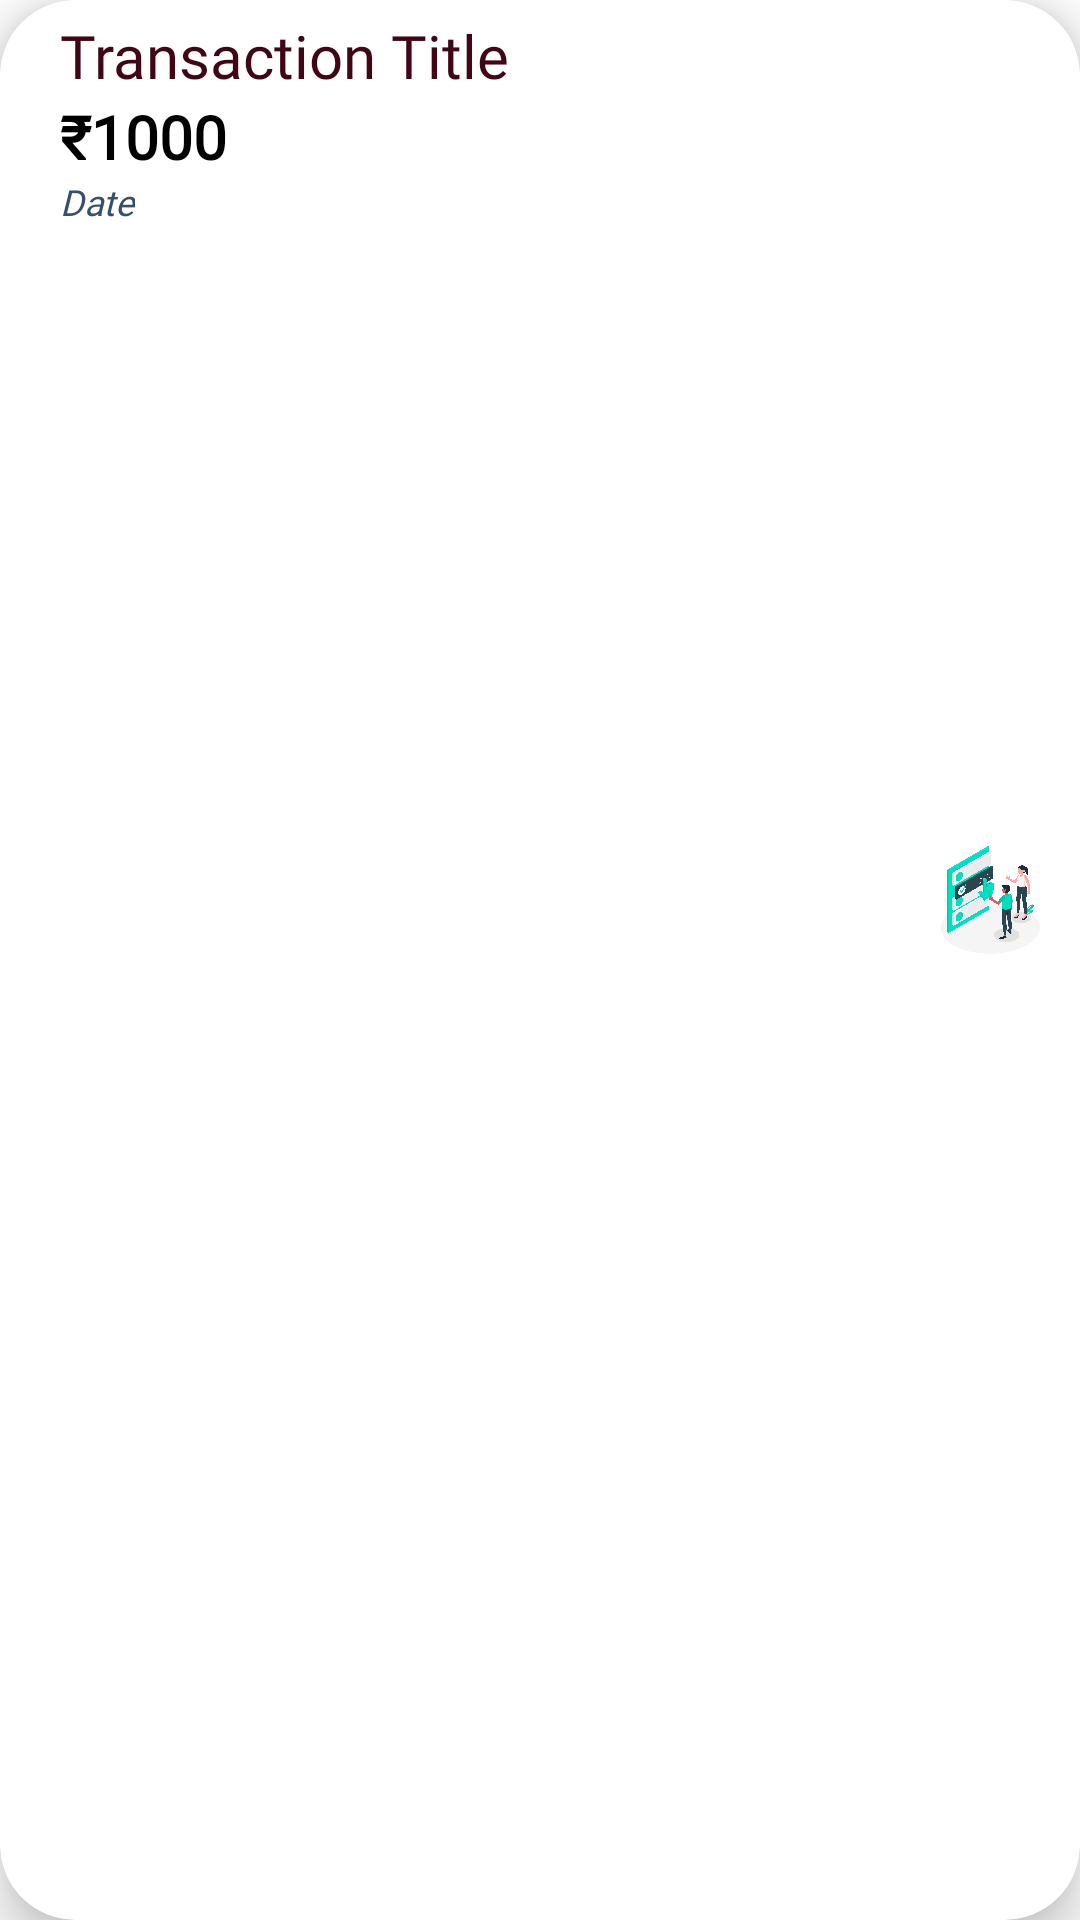

Android layout source for this screen:
<!-- AndroidManifest.xml: application theme Theme.EzManager -->
<!-- res/layout/single_transaction_layout.xml -->
<?xml version="1.0" encoding="utf-8"?>
<androidx.cardview.widget.CardView xmlns:android="http://schemas.android.com/apk/res/android"
    android:layout_width="match_parent"
    android:layout_height="100dp"
    xmlns:app="http://schemas.android.com/apk/res-auto"
    android:layout_marginHorizontal="5dp"
    android:layout_marginVertical="10dp"
    android:backgroundTint="@color/white"
    app:cardCornerRadius="25dp"
    app:cardElevation="10dp"
    >
    <LinearLayout
        android:layout_width="match_parent"
        android:layout_height="match_parent"
        android:orientation="vertical"
        >
    <TextView
        android:layout_width="wrap_content"
        android:layout_height="wrap_content"
        android:textAlignment="textStart"
        android:text="@string/transaction_title"
        android:id="@+id/transactionTitle"
        android:textColor="#420516"
        android:textSize="20sp"
        android:layout_marginTop="5dp"
        android:layout_marginStart="20dp"
        android:layout_gravity="start"
        android:fontFamily="@font/font1_regular"
        />
        <TextView
            android:layout_width="wrap_content"
            android:layout_height="wrap_content"
            android:textSize="20sp"
            android:id="@+id/transactionAmt"
            android:text="@string/_1000"
            android:textStyle="bold"
            android:layout_marginStart="20dp"
            android:textColor="@color/black"
            android:fontFamily="@font/font1_regular"
            />

    <TextView
        android:layout_width="wrap_content"
        android:layout_height="wrap_content"
        android:id="@+id/transactionDate"
        android:text="@string/date"
        android:textColor="#364f6b"
        android:layout_marginStart="20dp"
        android:textSize="12sp"
        android:textStyle="italic"
        android:fontFamily="@font/font1_regular"/>


    </LinearLayout>
    <ImageView
        android:layout_width="25dp"
        android:layout_height="25dp"
        android:src="@drawable/delete"
        android:layout_gravity="bottom|end"
        android:layout_marginBottom="20dp"
        android:id="@+id/btnDeleteTransaction"
        android:layout_marginEnd="15dp"
        android:clickable="true"
        />
    <ImageView
        android:layout_width="40dp"
        android:layout_height="40dp"
        android:src="@drawable/img"
        android:layout_gravity="center_vertical|end"
        android:layout_marginBottom="20dp"
        android:id="@+id/imgTransactionType"
        android:layout_marginEnd="10dp"
        />



</androidx.cardview.widget.CardView>
<!-- resources referenced by this layout -->
<resources>
  <!-- drawable img: png bitmap (drawable-v24, 1349 bytes) -->
  <string name="_1000">₹1000</string>
  <string name="date">Date</string>
  <string name="transaction_title">Transaction Title</string>
  <style name="Theme.EzManager" parent="Theme.MaterialComponents.DayNight.NoActionBar">
          
          <item name="colorPrimary">@color/purple_200</item>
          <item name="colorPrimaryVariant">@color/purple_700</item>
          <item name="colorOnPrimary">@color/black</item>
          
          <item name="colorSecondary">@color/teal_200</item>
          <item name="colorSecondaryVariant">@color/teal_200</item>
          <item name="colorOnSecondary">@color/black</item>
          
          <item name="android:statusBarColor" tools:targetApi="l">?attr/colorPrimaryVariant</item>
          
      </style>
  <!-- not gathered from this repository: default colours our renderer supplied (Android Studio template values) -->
  <color name="purple_200">#FFBB86FC</color>
  <color name="purple_700">#FF3700B3</color>
  <color name="teal_200">#FF03DAC5</color>
  <color name="black">#FF000000</color>
  <color name="white">#FFFFFFFF</color>
</resources>
